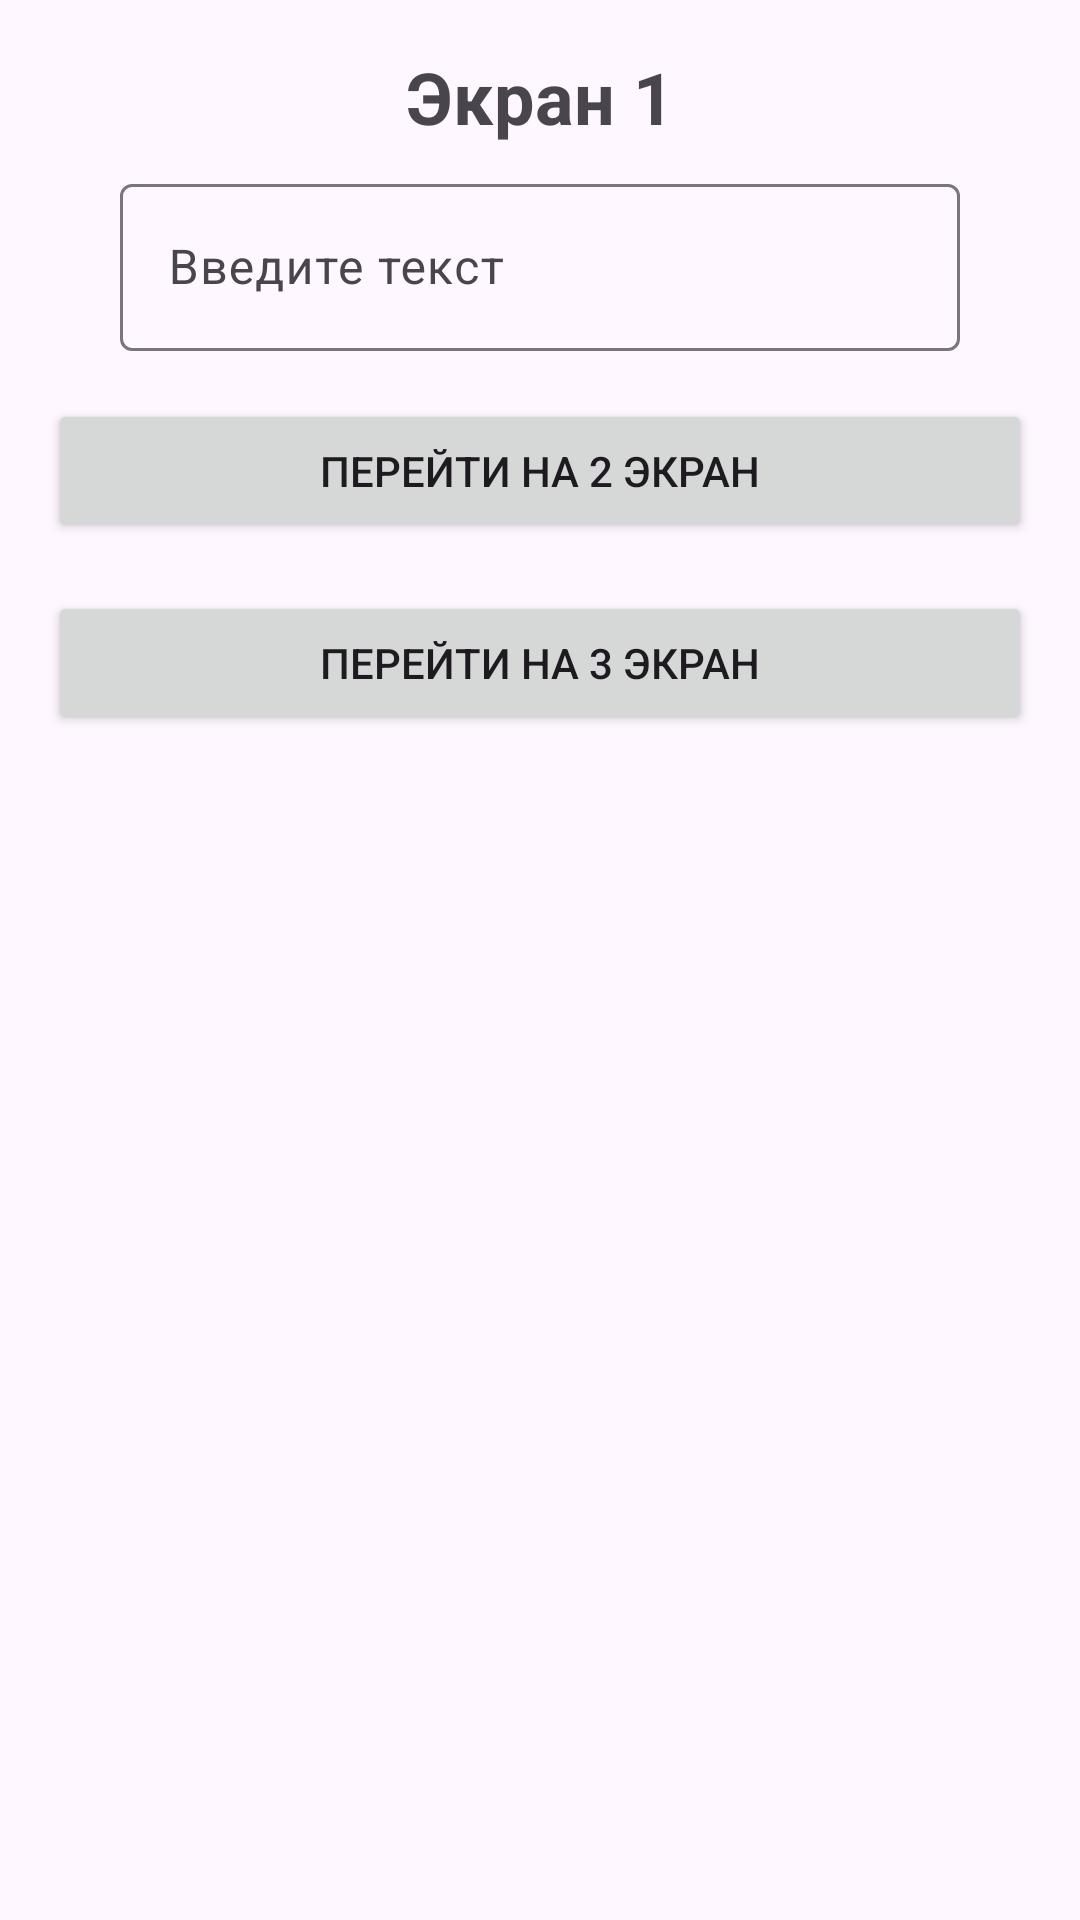

The Android layout XML behind this screen, and the referenced resources:
<!-- AndroidManifest.xml: application theme Theme.Course2 -->
<!-- res/layout/fragment_screen1.xml -->
<?xml version="1.0" encoding="utf-8"?>
<androidx.constraintlayout.widget.ConstraintLayout xmlns:android="http://schemas.android.com/apk/res/android"
    xmlns:app="http://schemas.android.com/apk/res-auto"
    android:layout_width="match_parent"
    android:layout_height="match_parent">

    <com.google.android.material.textfield.TextInputLayout
        android:id="@+id/textInputLayout"
        android:layout_width="0dp"
        android:layout_height="wrap_content"
        android:layout_margin="40dp"
        app:layout_constraintTop_toTopOf="@id/screenTitle"
        app:layout_constraintStart_toStartOf="parent"
        app:layout_constraintEnd_toEndOf="parent">

        <com.google.android.material.textfield.TextInputEditText
            android:id="@+id/editTextInput"
            android:layout_width="match_parent"
            android:layout_height="wrap_content"
            android:hint="Введите текст"
            android:maxLines="1"
            android:inputType="text"/>
    </com.google.android.material.textfield.TextInputLayout>

    <TextView
        android:id="@+id/screenTitle"
        android:layout_width="wrap_content"
        android:layout_height="wrap_content"
        android:text="Экран 1"
        android:textSize="24sp"
        android:textStyle="bold"
        app:layout_constraintTop_toTopOf="parent"
        app:layout_constraintStart_toStartOf="parent"
        app:layout_constraintEnd_toEndOf="parent"
        android:layout_marginTop="16dp"/>

    <Button
        android:id="@+id/buttonToScreen2"
        android:layout_width="0dp"
        android:layout_height="wrap_content"
        android:text="Перейти на 2 экран"
        app:layout_constraintTop_toBottomOf="@id/textInputLayout"
        app:layout_constraintStart_toStartOf="parent"
        app:layout_constraintEnd_toEndOf="parent"
        android:layout_margin="16dp"
        android:layout_marginTop="16dp" />

    <Button
        android:id="@+id/buttonToScreen3"
        android:layout_width="0dp"
        android:layout_height="wrap_content"
        android:text="Перейти на 3 экран"
        app:layout_constraintTop_toBottomOf="@id/buttonToScreen2"
        app:layout_constraintStart_toStartOf="parent"
        app:layout_constraintEnd_toEndOf="parent"
        android:layout_margin="16dp"
        android:layout_marginTop="16dp" />
</androidx.constraintlayout.widget.ConstraintLayout>
<!-- resources referenced by this layout -->
<resources>
  <style name="Theme.Course2" parent="Base.Theme.Course2" />
  <style name="Base.Theme.Course2" parent="Theme.Material3.DayNight.NoActionBar">
          
          
      </style>
</resources>
